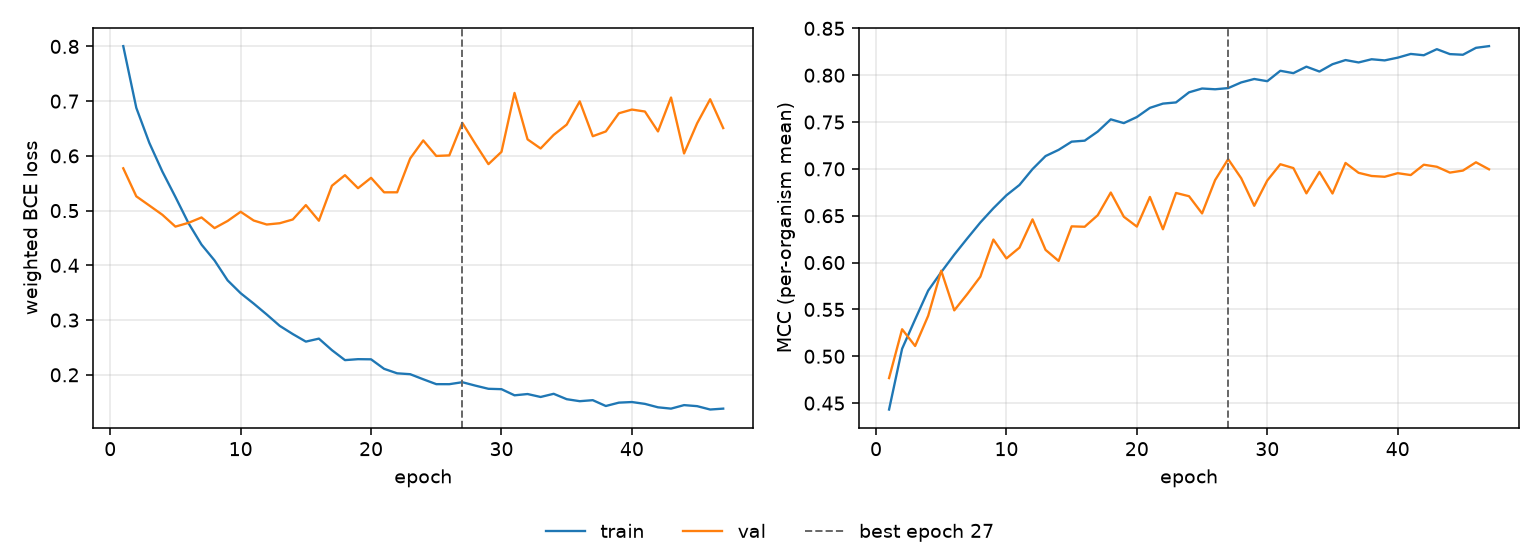

Values plotted in this chart, from the file beside it:
epoch, tr_loss, vl_loss, tr_mcc, vl_mcc, is_best
1, 0.8005, 0.5773, 0.4432, 0.4767, False
2, 0.6878, 0.5261, 0.508, 0.5288, False
3, 0.6237, 0.5093, 0.5394, 0.511, False
4, 0.5713, 0.4924, 0.5701, 0.5432, False
5, 0.5249, 0.4708, 0.5898, 0.5914, False
6, 0.4772, 0.4777, 0.6084, 0.549, False
7, 0.4379, 0.4875, 0.6258, 0.5664, False
8, 0.4089, 0.4681, 0.6428, 0.585, False
9, 0.3726, 0.4811, 0.658, 0.6246, False
10, 0.3491, 0.4979, 0.6718, 0.6044, False
11, 0.3302, 0.4819, 0.6829, 0.616, False
12, 0.3102, 0.4746, 0.6998, 0.6461, False
13, 0.2894, 0.477, 0.7137, 0.6136, False
14, 0.2744, 0.4838, 0.7203, 0.6017, False
15, 0.2607, 0.5101, 0.7291, 0.6387, False
16, 0.2661, 0.4815, 0.7301, 0.6382, False
17, 0.245, 0.5454, 0.7398, 0.6505, False
18, 0.2268, 0.5647, 0.7529, 0.6748, False
19, 0.2286, 0.541, 0.7489, 0.6489, False
20, 0.2283, 0.5599, 0.7553, 0.6384, False
21, 0.2109, 0.5334, 0.7651, 0.6701, False
22, 0.2027, 0.5335, 0.7697, 0.6355, False
23, 0.2011, 0.5953, 0.7709, 0.6743, False
24, 0.1919, 0.6282, 0.7817, 0.6708, False
25, 0.1829, 0.5999, 0.7858, 0.6524, False
26, 0.1829, 0.6009, 0.785, 0.688, False
27, 0.1865, 0.6603, 0.7862, 0.7104, True
28, 0.1802, 0.6218, 0.7923, 0.69, False
29, 0.1745, 0.5849, 0.796, 0.6606, False
30, 0.1738, 0.6074, 0.7936, 0.6876, False
31, 0.1625, 0.715, 0.8047, 0.705, False
32, 0.1649, 0.6301, 0.8022, 0.7009, False
33, 0.1595, 0.6135, 0.8091, 0.6739, False
34, 0.1653, 0.6383, 0.8039, 0.6968, False
35, 0.1555, 0.6571, 0.8117, 0.6737, False
36, 0.1518, 0.6996, 0.8162, 0.7063, False
37, 0.1537, 0.6359, 0.8136, 0.6958, False
38, 0.143, 0.6446, 0.817, 0.6924, False
39, 0.1492, 0.6778, 0.8158, 0.6916, False
40, 0.1503, 0.6846, 0.8187, 0.6954, False
41, 0.1469, 0.681, 0.8227, 0.6934, False
42, 0.1406, 0.6446, 0.8213, 0.7045, False
43, 0.1382, 0.7066, 0.8278, 0.7023, False
44, 0.1446, 0.6044, 0.8225, 0.696, False
45, 0.1428, 0.6595, 0.8218, 0.6982, False
46, 0.1366, 0.7035, 0.8292, 0.707, False
47, 0.1382, 0.6508, 0.831, 0.6995, False
